The GitHub repository ahmadhussain03/Oil-Palm-Tree-Detection-Using-Transfer-Learning contains a labelled image folder "dataset" with 2 categories: negative, positive. Examples follow, each with its label.

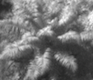
Label: positive

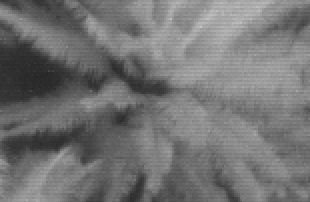
Label: positive

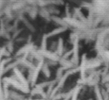
Label: negative

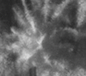
Label: positive

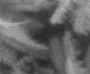
Label: negative

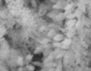
Label: negative
